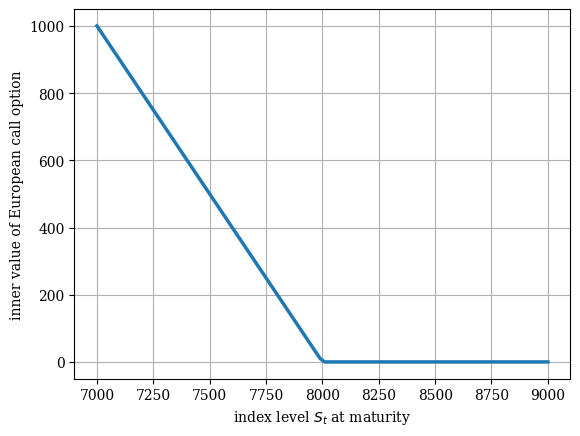

Recreate this plot in Python.
#
# European Call Option Inner Value Plot
# Derivatives Analytics with Python
#
import numpy as np
import matplotlib as mpl
import matplotlib.pyplot as plt
mpl.rcParams['font.family'] = 'serif'

# Option Strike
K = 8000
# Graphical Output
S = np.linspace(7000, 9000, 100) # index level values
h = np.maximum(K - S, 0) # inner values of call option
plt.figure()
plt.plot(S, h, lw=2.5) # plot inner values at maturity
plt.xlabel('index level $S_t$ at maturity')
plt.ylabel('inner value of European call option')
plt.grid(True)
plt.show()